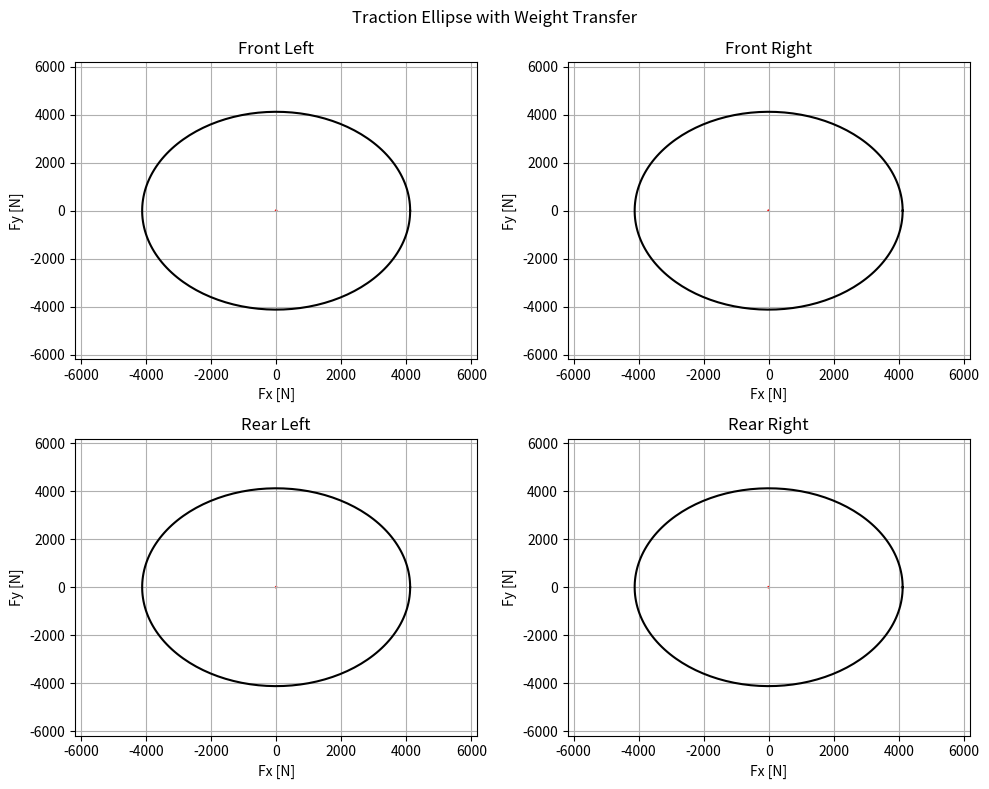

Source code (Python):
# Sapientia Formula Student Team
# ------------------------------
#
# Title: Traction Ellipse Animation (4 Wheels) with Weight Transfer
#
# Goal: Animate how the tire forces (longitudinal Fx and lateral Fy)
# evolve on a Formula Student car during acceleration and braking,
# showing how weight transfer alters the traction limits.
#
# Key Concepts:
# - Each wheel has a traction ellipse based on current normal force (Fz)
# - Longitudinal acceleration shifts weight forward or backward
# - Normal forces (Fz) dynamically affect the max possible tire force (Fmax)
# - The tire forces are displayed as arrows inside each ellipse
#
# Friction ellipse equation:
#     (Fx / Fmax)^2 + (Fy / Fmax)^2 <= 1
#
# Weight transfer:
#     ΔFz = (m * a_x * h) / L
#
# Where:
#     m     = axle mass [kg]
#     g     = gravitational acceleration [m/s²]
#     mu    = friction coefficient
#     h     = center of gravity height [m]
#     L     = wheelbase [m]
#     a_x   = longitudinal acceleration [m/s²]
#     Fz    = normal (vertical) load on axle [N]
#     Fmax  = mu * Fz (max grip)

import numpy as np
import matplotlib.pyplot as plt
from matplotlib.animation import FuncAnimation

# =============================
# 1. Model and Simulation Parameters
# =============================

m = 280                  # Mass per axle [kg], total vehicle = 560 kg
g = 9.81                # Gravity [m/s²]
mu = 1.5                # Friction coefficient (rubber on asphalt)
L = 1.6                 # Wheelbase of vehicle [m]
h = 0.35                # Height of center of gravity [m]

Fz_static = m * g        # Static (unmoving) normal load per axle [N]

t = np.linspace(0, 10, 200)  # Simulation time vector [s]

# Simulate longitudinal force: first accelerate, then brake
Fx_accel = np.linspace(0, 0.8 * mu * Fz_static, len(t)//2)   # Accelerating phase
Fx_brake = np.linspace(0.8 * mu * Fz_static, -0.8 * mu * Fz_static, len(t)//2) # Braking phase
Fx_total = np.concatenate([Fx_accel, Fx_brake])

# Simulate lateral force with sinusoidal variation
Fy_total = 0.7 * mu * Fz_static * np.sin(2 * np.pi * t / t[-1])  # [N]

# =============================
# 2. Create Figure and Subplots for 4 Wheels
# =============================

fig, axs = plt.subplots(2, 2, figsize=(10, 8))
fig.suptitle("Traction Ellipse with Weight Transfer")

wheel_names = ['Front Left', 'Front Right', 'Rear Left', 'Rear Right']

ellipses = []
forces = []

for i, ax in enumerate(axs.flat):
    ax.set_title(wheel_names[i])
    ax.set_xlabel("Fx [N]")
    ax.set_ylabel("Fy [N]")
    ax.set_xlim(-mu*Fz_static*1.5, mu*Fz_static*1.5)
    ax.set_ylim(-mu*Fz_static*1.5, mu*Fz_static*1.5)
    ax.grid(True)
    ellipse, = ax.plot([], [], 'k-')
    force = ax.quiver(0, 0, 0, 0, angles='xy', scale_units='xy', scale=1, color='r')
    ellipses.append(ellipse)
    forces.append(force)

# =============================
# 3. Animation Function
# =============================

def animate(i):
    Fx = Fx_total[i]
    Fy = Fy_total[i]
    a_x = Fx / (2 * m)  # Fx is per axle
    dFz = (m * a_x * h) / L

    Fz_front = max(0, Fz_static - dFz)
    Fz_rear = max(0, Fz_static + dFz)

    Fmax_front = mu * Fz_front
    Fmax_rear = mu * Fz_rear

    theta = np.linspace(0, 2*np.pi, 200)
    Fx_front = Fmax_front * np.cos(theta)
    Fy_front = Fmax_front * np.sin(theta)
    Fx_rear = Fmax_rear * np.cos(theta)
    Fy_rear = Fmax_rear * np.sin(theta)

    for k in range(4):
        if k <= 1:
            ellipses[k].set_data(Fx_front, Fy_front)
        else:
            ellipses[k].set_data(Fx_rear, Fy_rear)
        forces[k].set_UVC(Fx, Fy)

    return ellipses + forces

ani = FuncAnimation(fig, animate, frames=len(t), interval=20, blit=True)
plt.tight_layout()
plt.show()
